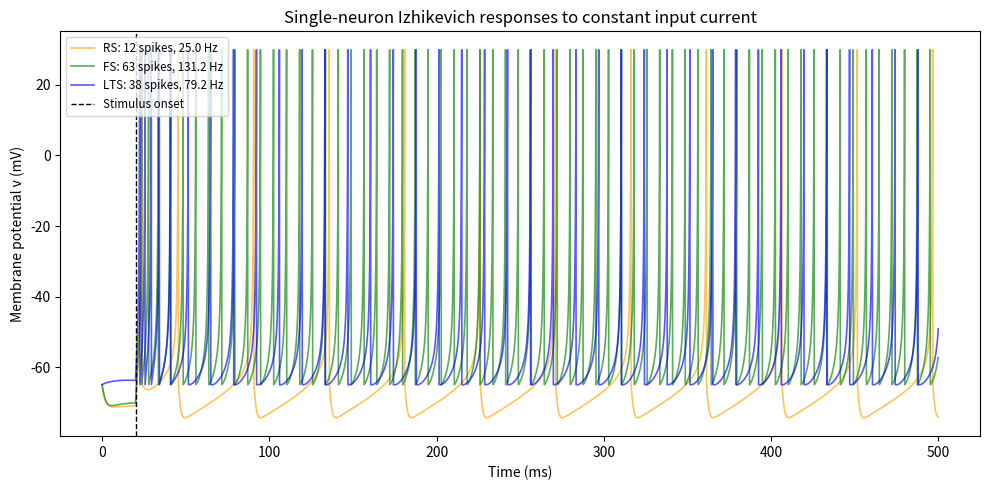
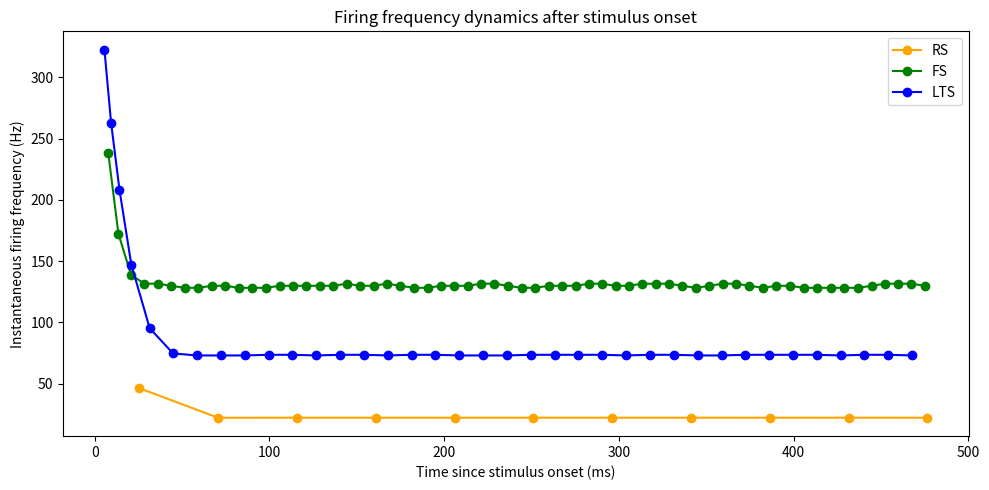
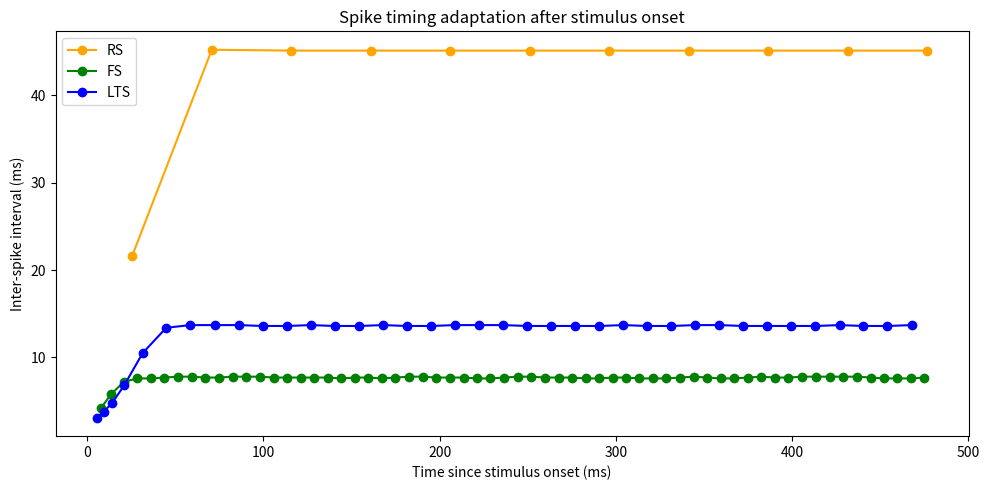

Reproduce these figures in Python, in order.
#!/usr/bin/env python
# coding: utf-8

# In[1]:


import numpy as np
import matplotlib.pyplot as plt

# Main simulation function
def izhikevich_single_neuron(params, I_fn, T, dt=0.1, v0=-65.0):
    """
    Simulates a single Izhikevich neuron:
        dv/dt = 0.04v^2 + 5v + 140 - u + I
        du/dt = a(bv - u)

        Reset:
        if v >= 30 mV: v <- c, u <- u + d

    Parameters
    ----------
    a, b, c, d : float
        Izhikevich parameters:
        a : (decay) rate constant for recovery variable 'u' - typically 0.2
        b : sensitivity of recovery variable 'u' - typically 0.02
        c : reset value for voltage 'v' after each spike - typically -65mV - caused by fast K+ conductance
        d : reset value of recovery var 'u' after spiking - typically ~2 - caused by slow Na+ and K+ conductance

    I_fn : callable
        Function of time t (ms) returning input current.
    T : float
        Total time in ms.
    dt : float
        Time step in ms.
    v0 : float
        Initial membrane potential in mV.
    """
    a = params["a"]
    b = params["b"]
    c = params["c"]
    d = params["d"]

    n = int(T / dt)
    t = np.arange(n) * dt

    v = np.zeros(n)
    u = np.zeros(n)
    I = np.zeros(n)
    spikes = []

    v[0] = v0
    u[0] = b * v0

    for i in range(n - 1):
        I[i] = I_fn(t[i])

        dv = 0.04 * v[i]**2 + 5 * v[i] + 140 - u[i] + I[i]
        du = a * (b * v[i] - u[i])

        v[i + 1] = v[i] + dt * dv
        u[i + 1] = u[i] + dt * du

        if v[i + 1] >= 30:
            spikes.append(t[i])
            v[i] = 30
            v[i + 1] = c
            u[i + 1] += d

    I[-1] = I_fn(t[-1])

    return t, v, u, I, np.array(spikes)

def step_current(I_Tstart, amp=10):
    return lambda t: amp if I_Tstart <= t else 0.0


# In[2]:


# -----------------------------
# Define neuron types and colors
# -----------------------------

# Parameters for each neuron type
neuron_types = {
    "RS":  {"a": 0.02, "b": 0.20, "c": -65, "d": 8},   # Regular spiking
    "FS":  {"a": 0.10, "b": 0.20, "c": -65, "d": 2},   # Fast spiking
    "LTS": {"a": 0.02, "b": 0.25, "c": -65, "d": 2}    # Low-threshold spiking
}

colors = {
    "RS": "orange",
    "FS": "green",
    "LTS": "blue"
}


# -----------------------------
# Helper functions
# -----------------------------

def mean_firing_rate(spikes, I_Tstart, T):
    """Mean firing rate from stimulus onset to end of simulation."""
    spikes_after_start = spikes[spikes >= I_Tstart]
    duration_seconds = (T - I_Tstart) / 1000
    return len(spikes_after_start) / duration_seconds


def isi_dynamics(spikes, I_Tstart):
    """
    Computes inter-spike interval and instantaneous firing frequency.

    ISI = time between consecutive spikes.
    Instantaneous frequency = 1000 / ISI.
    """

    spikes_after_start = spikes[spikes >= I_Tstart]

    if len(spikes_after_start) < 2:
        return None, None, None

    isi = np.diff(spikes_after_start)
    isi_time = spikes_after_start[1:] - I_Tstart
    inst_freq = 1000 / isi

    return isi_time, isi, inst_freq


# In[10]:


# -----------------------------
# Run simulations and store results
# -----------------------------

# Simulation settings
T = 500
dt = 0.1
I_Tstart = 20
I_amp = 10

I_fn = step_current(I_Tstart, amp=I_amp)


results = {}

for name, params in neuron_types.items():
    t, v, u, I, spikes = izhikevich_single_neuron(
        params,
        I_fn,
        T=T,
        dt=dt
    )

    rate = mean_firing_rate(spikes, I_Tstart, T)

    results[name] = {
        "t": t,
        "v": v,
        "u": u,
        "I": I,
        "spikes": spikes,
        "rate": rate
    }


# In[11]:


# ------------------
# Figures
# ------------------

plt.figure(figsize=(10, 5))

for name, data in results.items():
    plt.plot(
        data["t"],
        data["v"],
        label=f"{name}: {len(data['spikes'])} spikes, {data['rate']:.1f} Hz",
        color=colors[name],
        linewidth=1.2,
        alpha=0.65
    )

plt.axvline(I_Tstart, color="black", linestyle="--", linewidth=1, label="Stimulus onset")

plt.xlabel("Time (ms)")
plt.ylabel("Membrane potential v (mV)")
plt.title("Single-neuron Izhikevich responses to constant input current")
plt.legend(fontsize='small',loc='upper left')
plt.tight_layout()
plt.show()


# In[12]:


plt.figure(figsize=(10, 5))

for name, data in results.items():
    isi_time, isi, inst_freq = isi_dynamics(data["spikes"], I_Tstart)

    if inst_freq is not None:
        plt.plot(
            isi_time,
            inst_freq,
            marker="o",
            label=name,
            color=colors[name],
            linewidth=1.5
        )

plt.xlabel("Time since stimulus onset (ms)")
plt.ylabel("Instantaneous firing frequency (Hz)")
plt.title("Firing frequency dynamics after stimulus onset")
plt.legend()
plt.tight_layout()
plt.show()


# In[13]:


plt.figure(figsize=(10, 5))

for name, data in results.items():
    isi_time, isi, inst_freq = isi_dynamics(data["spikes"], I_Tstart)

    if isi is not None:
        plt.plot(
            isi_time,
            isi,
            marker="o",
            label=name,
            color=colors[name],
            linewidth=1.5
        )

plt.xlabel("Time since stimulus onset (ms)")
plt.ylabel("Inter-spike interval (ms)")
plt.title("Spike timing adaptation after stimulus onset")
plt.legend()
plt.tight_layout()
plt.show()


# In[ ]:
